Run: headless pygame with SDL's dummy video driver; simulated clock (each Clock.tick advances the game by its frame time, no real sleeping); random seed 0; keys injected as events and as key.get_pressed() state; no mouse input.
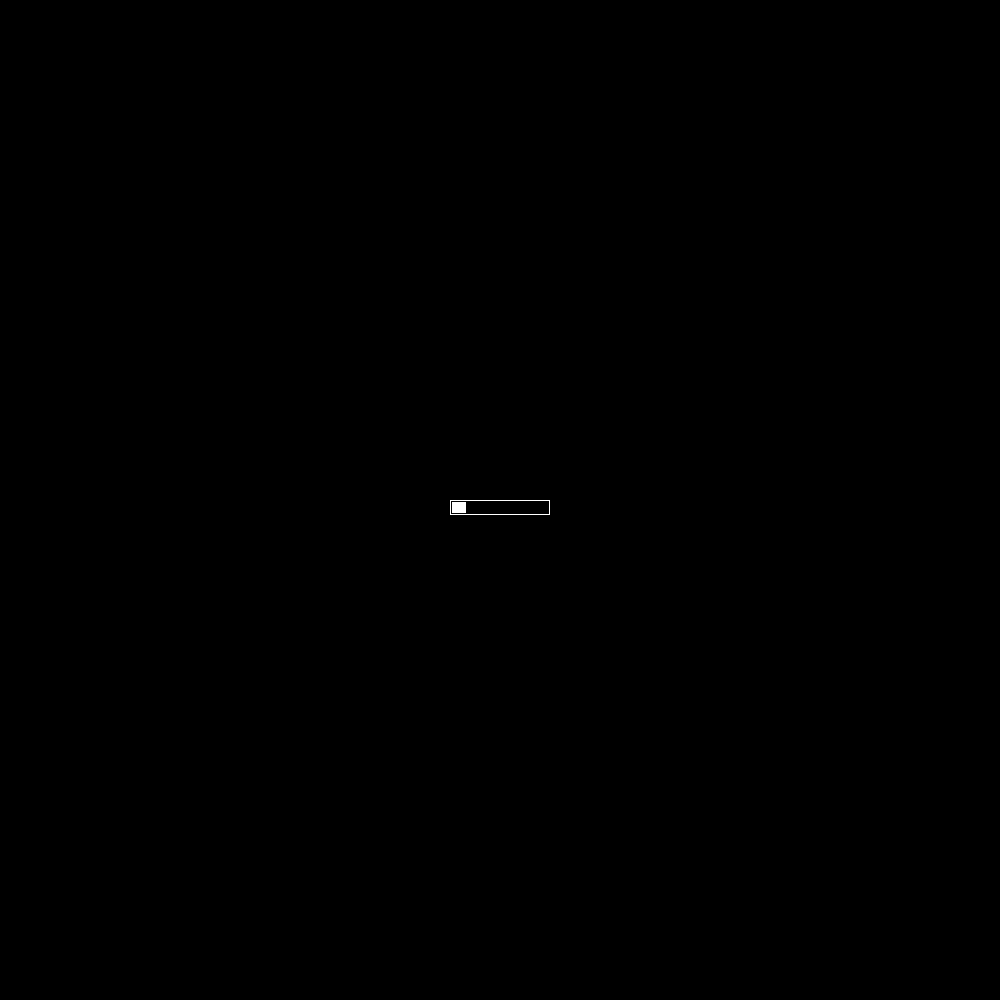
Frame 1 of 4 · flips 1–60 · no input
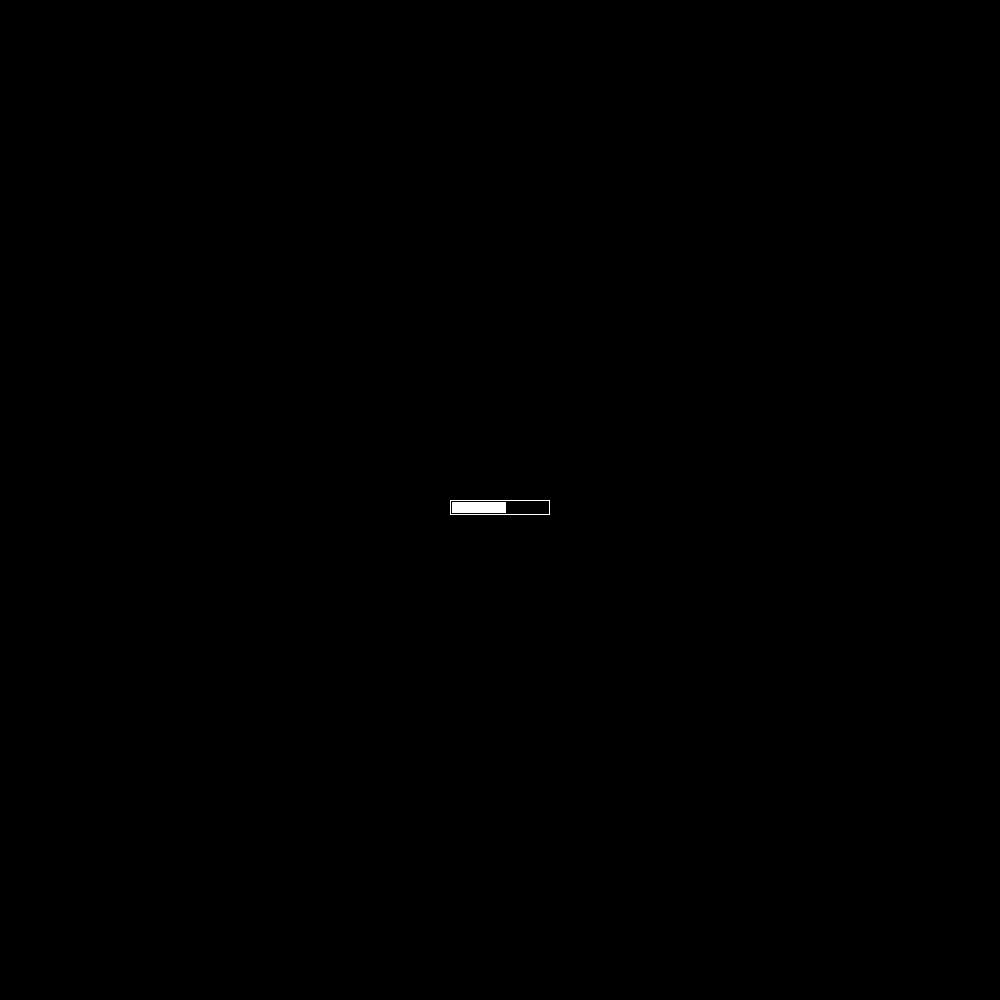
Frame 2 of 4 · flips 61–180 · tapped SPACE, RETURN · held RIGHT (→), D
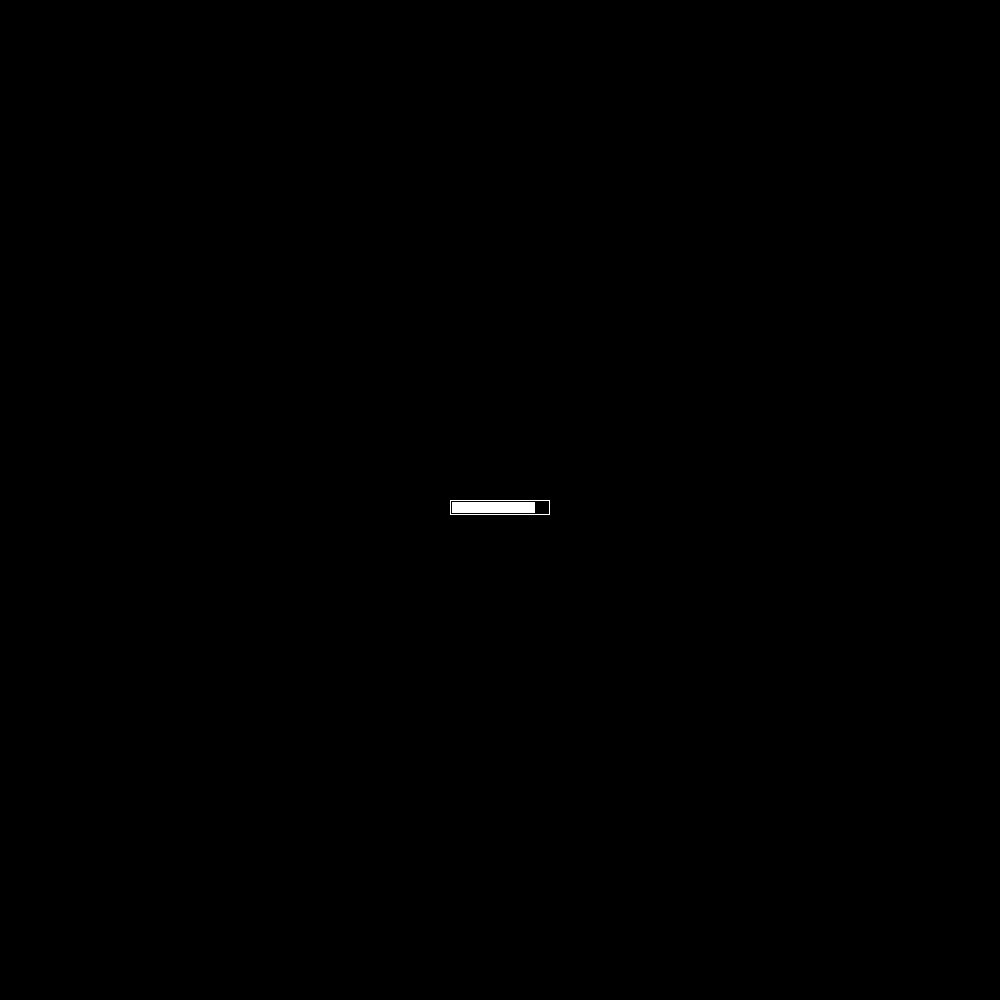
Frame 3 of 4 · flips 181–300 · held DOWN (↓), S
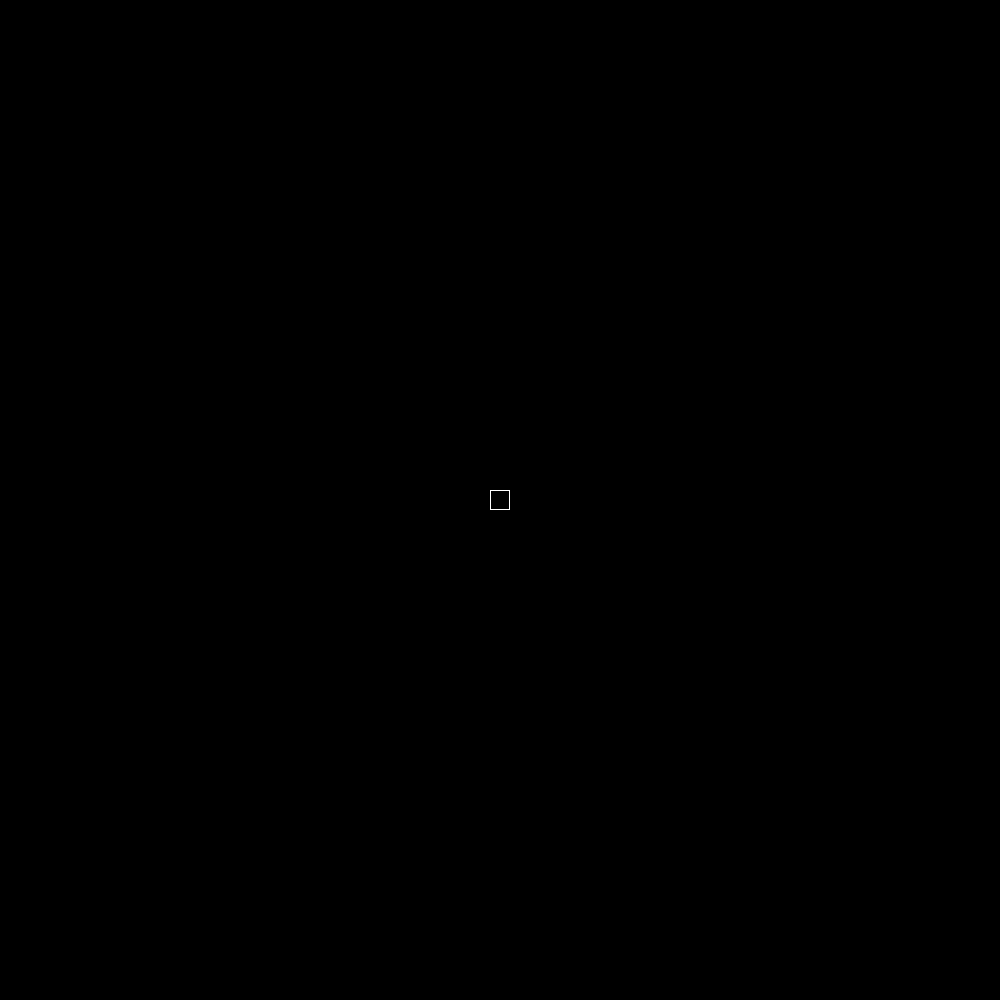
Frame 4 of 4 · flips 301–420 · held LEFT (←), A, UP (↑), W

The pygame program that drew these frames:

import time
import pygame
from pygame import gfxdraw

#colours
black = (0, 0, 0)
white = (255, 255, 255)
green = (0, 255, 0)
red = (255, 0, 0)
default = black

#other
scale = 1 #Has to be an int
debug = False

def play_maze(width,height,title,maze_data):
    pygame.init()
    screen = pygame.display.set_mode((width,height))
    pygame.display.set_caption(title)
    temp = 0 #Temporary Variable to manage progress of stand-in progress bar
    delta_time = 0
    loading = True
    first_frame = True
    running = True
    while running:
        start_time = time.time() #For measuring execution time, for debug and for testing program speed    
        #Anything in this loop is run every frame while running is True
        for event in pygame.event.get():            
            #Makes program stop when user closes the window
            if event.type == pygame.QUIT:
                running = False
        #Game Code
        if debug:
            print(str(round((time.time() - start_time)*1000,1)) + "ms") #Prints execution time (per frame) to console
            print(temp)
        if loading == True:
            if temp >= 1:
                loading = False
                screen.fill(default)
            else:
                progress_bar(100,4,temp,screen,[0,0],[width,height]) #This is a stand-in progress bar to test how it would look, the real one's progression would be based on the actual loading progression
                temp += 1 * delta_time
        elif loading == False:
            if first_frame == True:
                first_frame = False
                draw_maze(width,height,screen)
        pygame.display.flip()
        delta_time = time.time() - start_time #delta_time is the time the program took to execute the last frame
    pygame.quit()

def progress_bar(width,number_of_segements,progress,screen,offset,window_dimensions):
    center = [0+offset[0],0+offset[0]]
    #Draw progress bar shell
    draw_rectangle([int(center[0]-width/2),center[1]],width,15,False,white,screen,window_dimensions,1)
    #Draw actual progress
    draw_rectangle([int(center[0]-width/2)+2,center[1]+2],int((width-4)*progress),11,True,white,screen,window_dimensions)

def draw_rectangle(startpos,width,height,fill,colour,screen,window_dimensions,*args):
    width = alter_to_fit_scale(width)
    height = alter_to_fit_scale(height)
    for i in range(0,len(startpos)):
        startpos[i] = alter_coords_to_fit_scale(startpos[i],int((window_dimensions[i])/2))
    for x in range(startpos[0],startpos[0]+width):
        for y in range(startpos[1],startpos[1]+height):
            screen.set_at((x,y),colour)
    if not fill:
        for x in range(startpos[0]+args[0],startpos[0]+width-args[0]):
            for y in range(startpos[1]+args[0],startpos[1]+height-args[0]):
                screen.set_at((x,y),default)

def alter_to_fit_scale(value):
    return (value*scale)

def alter_coords_to_fit_scale(value,full):
    value = full + value
    return (value*scale)

def draw_maze(width,height,screen):
    #This function will draw the maze based on maze data generated in the maze generation scripts (currently no data can be passed as the maze generation scripts need to be rewritten)
    draw_rectangle([int(0-20/2),int(0-20/2)],20,20,False,white,screen,[width,height],1)
    pass

play_maze(1000,1000,"Test Maze","")
